Run: headless pygame with SDL's dummy video driver; simulated clock (each Clock.tick advances the game by its frame time, no real sleeping); random seed 0; keys injected as events and as key.get_pressed() state; no mouse input.
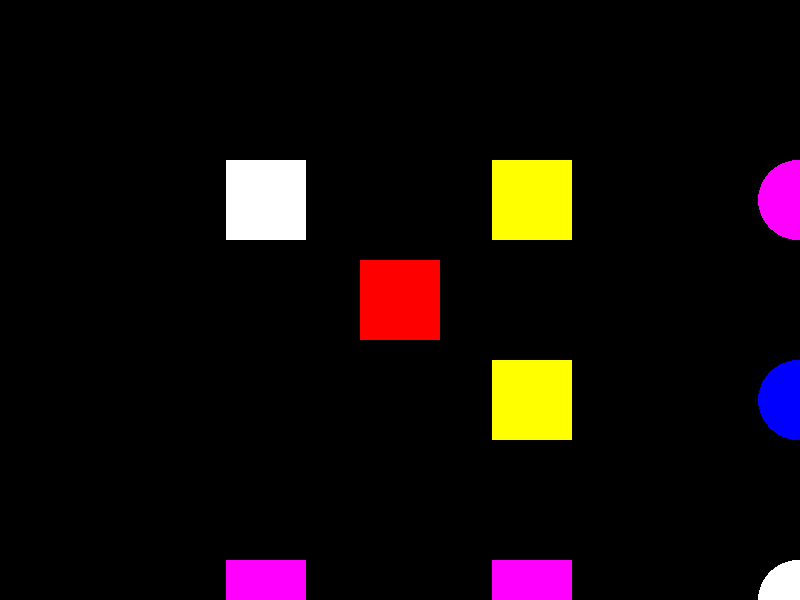
Frame 1 of 4 · flips 1–60 · no input
Frame 2 of 4 · flips 61–180 · tapped SPACE, RETURN · held RIGHT (→), D · screen unchanged from frame 1, image omitted
Frame 3 of 4 · flips 181–300 · held DOWN (↓), S · screen unchanged from frame 2, image omitted
Frame 4 of 4 · flips 301–420 · held LEFT (←), A, UP (↑), W · screen unchanged from frame 3, image omitted

The pygame program that drew these frames:

import pygame
import random

# Pygame 초기화
pygame.init()

# 화면 크기 설정
SCREEN_WIDTH = 800
SCREEN_HEIGHT = 600
screen = pygame.display.set_mode((SCREEN_WIDTH, SCREEN_HEIGHT))
pygame.display.set_caption("Random Shape Placement")

# 랜덤한 색상 리스트
COLORS = [(255, 0, 0), (0, 255, 0), (0, 0, 255), (255, 255, 0), (255, 0, 255), (0, 255, 255), (255, 255, 255)]

# 도형의 모양 리스트
SHAPES = ['circle', 'rectangle', 'triangle']

# 도형 클래스
class Shape:
    def __init__(self, shape_type, color, x, y):
        self.shape_type = shape_type
        self.color = color
        self.x = x
        self.y = y

    def draw(self):
        if self.shape_type == 'circle':
            pygame.draw.circle(screen, self.color, (self.x, self.y), 40)
        elif self.shape_type == 'rectangle':
            pygame.draw.rect(screen, self.color, (self.x - 40, self.y - 40, 80, 80))
        elif self.shape_type == 'triangle':
            pygame.draw.polygon(screen, self.color, [(self.x, self.y - 40), (self.x - 40, self.y + 40), (self.x + 40, self.y + 40)])

# 3x3 그리드에 도형 생성
shapes = []
for i in range(3):
    for j in range(3):
        shape_type = random.choice(SHAPES)
        color = random.choice(COLORS)
        x = (SCREEN_WIDTH // 3) * (i + 1)
        y = (SCREEN_HEIGHT // 3) * (j + 1)
        shape = Shape(shape_type, color, x, y)
        shapes.append(shape)

# 가운데에 일치하는 도형 선택
matching_shape = random.choice(shapes)

# 가운데에 도형 배치
matching_shape.x = SCREEN_WIDTH // 2
matching_shape.y = SCREEN_HEIGHT // 2

# 게임 루프
while True:
    for event in pygame.event.get():
        if event.type == pygame.QUIT:
            pygame.quit()
            sys.exit()

    # 배경 색상 설정
    screen.fill((0, 0, 0))

    # 도형 그리기
    for shape in shapes:
        shape.draw()

    pygame.display.flip()
